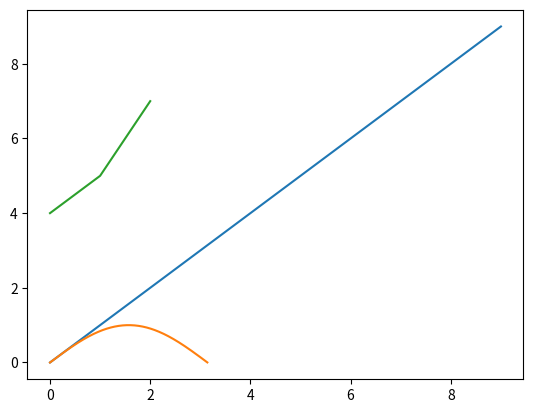

Reproduce this figure in Python.
# -*- coding: utf-8 -*-
from pylab import *

plot(arange(10))

a=arange(0,pi,0.01)
b=sin(a)
plot(a,b)
show()


import matplotlib.pyplot as plt
from pandas import DataFrame, Series

Series([4, 5, 7]).plot()
plt.show()

